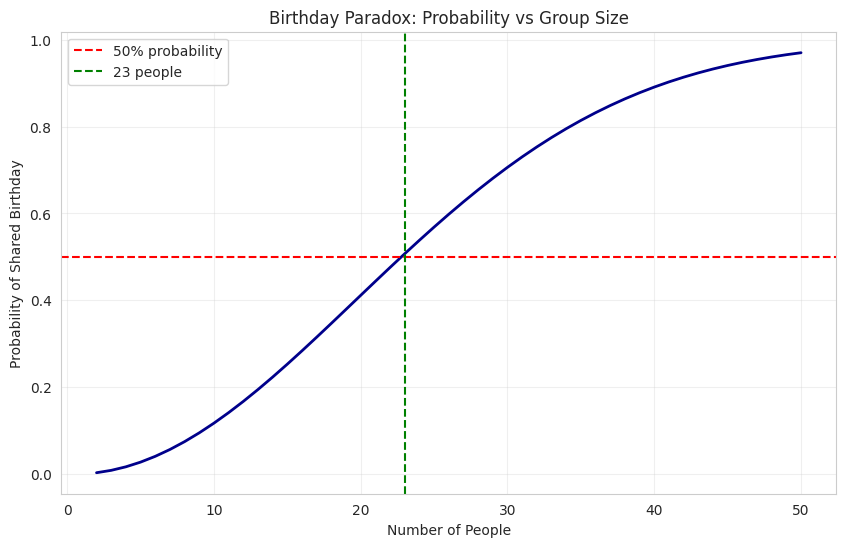

Write Python code to recreate this figure. (Note: this script raises an exception after producing the figure.)
"""
Module 2: Probability Theory - The Language of Uncertainty
===========================================================
Learn the fundamental concepts of probability that underpin all statistical inference.
"""

import numpy as np
import pandas as pd
import matplotlib.pyplot as plt
import seaborn as sns
from itertools import combinations, permutations, product
from collections import Counter
import scipy.stats as stats

sns.set_style("whitegrid")
plt.rcParams['figure.figsize'] = (12, 6)


class ProbabilityBasics:
    """
    Understanding fundamental probability concepts
    """
    
    @staticmethod
    def basic_probability(favorable, total):
        """
        Basic Probability Formula: P(A) = favorable outcomes / total outcomes
        Range: 0 ≤ P(A) ≤ 1
        """
        prob = favorable / total
        print(f"P(Event) = {favorable}/{total} = {prob:.4f} = {prob*100:.2f}%")
        return prob
    
    @staticmethod
    def complement_rule(prob_a):
        """
        Complement Rule: P(not A) = 1 - P(A)
        Use: Finding probability of event NOT happening
        """
        prob_not_a = 1 - prob_a
        print(f"P(A) = {prob_a:.4f}")
        print(f"P(not A) = 1 - {prob_a:.4f} = {prob_not_a:.4f}")
        return prob_not_a
    
    @staticmethod
    def addition_rule(prob_a, prob_b, prob_both=0):
        """
        Addition Rule: P(A or B) = P(A) + P(B) - P(A and B)
        - If mutually exclusive: P(A and B) = 0
        - If independent: P(A and B) = P(A) × P(B)
        """
        prob_or = prob_a + prob_b - prob_both
        print(f"P(A or B) = P(A) + P(B) - P(A and B)")
        print(f"P(A or B) = {prob_a:.4f} + {prob_b:.4f} - {prob_both:.4f} = {prob_or:.4f}")
        return prob_or
    
    @staticmethod
    def multiplication_rule_independent(prob_a, prob_b):
        """
        Multiplication Rule (Independent Events): P(A and B) = P(A) × P(B)
        Use: When events don't affect each other
        """
        prob_and = prob_a * prob_b
        print(f"P(A and B) = P(A) × P(B)")
        print(f"P(A and B) = {prob_a:.4f} × {prob_b:.4f} = {prob_and:.4f}")
        return prob_and
    
    @staticmethod
    def conditional_probability(prob_a_and_b, prob_b):
        """
        Conditional Probability: P(A|B) = P(A and B) / P(B)
        Read as: "Probability of A given B"
        Use: When one event affects another
        """
        prob_a_given_b = prob_a_and_b / prob_b
        print(f"P(A|B) = P(A and B) / P(B)")
        print(f"P(A|B) = {prob_a_and_b:.4f} / {prob_b:.4f} = {prob_a_given_b:.4f}")
        return prob_a_given_b
    
    @staticmethod
    def bayes_theorem(prob_b_given_a, prob_a, prob_b):
        """
        Bayes' Theorem: P(A|B) = P(B|A) × P(A) / P(B)
        Use: Updating probabilities with new evidence
        """
        prob_a_given_b = (prob_b_given_a * prob_a) / prob_b
        print(f"Bayes' Theorem: P(A|B) = P(B|A) × P(A) / P(B)")
        print(f"P(A|B) = {prob_b_given_a:.4f} × {prob_a:.4f} / {prob_b:.4f}")
        print(f"P(A|B) = {prob_a_given_b:.4f}")
        return prob_a_given_b


class CombinatoricsAndCounting:
    """
    Counting methods for probability calculations
    """
    
    @staticmethod
    def factorial(n):
        """
        Factorial: n! = n × (n-1) × (n-2) × ... × 1
        Use: Counting arrangements
        """
        if n == 0 or n == 1:
            return 1
        result = 1
        for i in range(2, n + 1):
            result *= i
        print(f"{n}! = {result:,}")
        return result
    
    @staticmethod
    def permutations_count(n, r):
        """
        Permutations: P(n,r) = n! / (n-r)!
        Use: Counting ordered arrangements
        Example: How many ways to arrange 3 books from 5?
        """
        result = np.math.factorial(n) // np.math.factorial(n - r)
        print(f"P({n},{r}) = {n}! / ({n}-{r})! = {result:,}")
        print(f"Interpretation: {result:,} ways to arrange {r} items from {n}")
        return result
    
    @staticmethod
    def combinations_count(n, r):
        """
        Combinations: C(n,r) = n! / (r! × (n-r)!)
        Use: Counting unordered selections
        Example: How many ways to choose 3 books from 5?
        """
        result = np.math.factorial(n) // (np.math.factorial(r) * np.math.factorial(n - r))
        print(f"C({n},{r}) = {n}! / ({r}! × ({n}-{r})!) = {result:,}")
        print(f"Interpretation: {result:,} ways to choose {r} items from {n}")
        return result
    
    @staticmethod
    def demonstrate_difference():
        """
        Show difference between permutations and combinations
        """
        print("\n" + "="*60)
        print("PERMUTATIONS vs COMBINATIONS")
        print("="*60)
        
        items = ['A', 'B', 'C']
        r = 2
        
        print(f"\nItems: {items}")
        print(f"Selecting {r} items\n")
        
        print("PERMUTATIONS (order matters):")
        perms = list(permutations(items, r))
        for i, p in enumerate(perms, 1):
            print(f"  {i}. {p}")
        print(f"Total: {len(perms)} arrangements")
        
        print("\nCOMBINATIONS (order doesn't matter):")
        combs = list(combinations(items, r))
        for i, c in enumerate(combs, 1):
            print(f"  {i}. {c}")
        print(f"Total: {len(combs)} selections")


class RandomVariables:
    """
    Understanding random variables and their properties
    """
    
    @staticmethod
    def expected_value(values, probabilities):
        """
        Expected Value (Mean): E(X) = Σ(x × P(x))
        Use: Average outcome in the long run
        """
        ev = np.sum(np.array(values) * np.array(probabilities))
        print(f"Expected Value E(X) = {ev:.4f}")
        print("\nCalculation:")
        for v, p in zip(values, probabilities):
            print(f"  {v} × {p:.4f} = {v*p:.4f}")
        print(f"  Sum = {ev:.4f}")
        return ev
    
    @staticmethod
    def variance_rv(values, probabilities):
        """
        Variance: Var(X) = E(X²) - [E(X)]²
        Use: Measuring spread of random variable
        """
        ev = np.sum(np.array(values) * np.array(probabilities))
        ev_squared = np.sum(np.array(values)**2 * np.array(probabilities))
        variance = ev_squared - ev**2
        std = np.sqrt(variance)
        
        print(f"E(X) = {ev:.4f}")
        print(f"E(X²) = {ev_squared:.4f}")
        print(f"Var(X) = E(X²) - [E(X)]² = {variance:.4f}")
        print(f"SD(X) = √Var(X) = {std:.4f}")
        return variance, std
    
    @staticmethod
    def visualize_probability_distribution(values, probabilities, title="Probability Distribution"):
        """
        Visualize a discrete probability distribution
        """
        fig, (ax1, ax2) = plt.subplots(1, 2, figsize=(14, 5))
        
        # PMF (Probability Mass Function)
        ax1.bar(values, probabilities, color='steelblue', alpha=0.7, edgecolor='black')
        ax1.set_xlabel('Value')
        ax1.set_ylabel('Probability')
        ax1.set_title(f'{title} - PMF')
        ax1.grid(True, alpha=0.3)
        
        # Add expected value line
        ev = np.sum(np.array(values) * np.array(probabilities))
        ax1.axvline(ev, color='red', linestyle='--', linewidth=2, label=f'E(X) = {ev:.2f}')
        ax1.legend()
        
        # CDF (Cumulative Distribution Function)
        cumulative = np.cumsum(probabilities)
        ax2.step(values, cumulative, where='post', color='darkgreen', linewidth=2)
        ax2.set_xlabel('Value')
        ax2.set_ylabel('Cumulative Probability')
        ax2.set_title(f'{title} - CDF')
        ax2.grid(True, alpha=0.3)
        ax2.set_ylim([0, 1.1])
        
        plt.tight_layout()
        plt.savefig('/vercel/sandbox/probability_distribution.png', dpi=300, bbox_inches='tight')
        print(f"\n✓ Visualization saved as 'probability_distribution.png'")
        plt.show()


# ==================== PRACTICAL EXAMPLES ====================

def example_1_dice():
    """Example 1: Dice probability"""
    print("\n" + "="*60)
    print("EXAMPLE 1: Rolling Dice")
    print("="*60)
    
    print("\n1. Probability of rolling a 6 on a fair die:")
    ProbabilityBasics.basic_probability(1, 6)
    
    print("\n2. Probability of NOT rolling a 6:")
    ProbabilityBasics.complement_rule(1/6)
    
    print("\n3. Probability of rolling a 6 OR a 5:")
    ProbabilityBasics.addition_rule(1/6, 1/6, 0)  # Mutually exclusive
    
    print("\n4. Probability of rolling two 6s in a row (independent):")
    ProbabilityBasics.multiplication_rule_independent(1/6, 1/6)
    
    # Simulate dice rolls
    print("\n5. Simulation: Rolling a die 10,000 times")
    rolls = np.random.randint(1, 7, 10000)
    counts = Counter(rolls)
    
    print("\nResults:")
    for face in range(1, 7):
        observed_prob = counts[face] / 10000
        expected_prob = 1/6
        print(f"  Face {face}: {observed_prob:.4f} (expected: {expected_prob:.4f})")


def example_2_cards():
    """Example 2: Card probability"""
    print("\n" + "="*60)
    print("EXAMPLE 2: Drawing Cards")
    print("="*60)
    
    print("\nStandard deck: 52 cards (13 ranks × 4 suits)")
    
    print("\n1. Probability of drawing an Ace:")
    ProbabilityBasics.basic_probability(4, 52)
    
    print("\n2. Probability of drawing a Heart:")
    ProbabilityBasics.basic_probability(13, 52)
    
    print("\n3. Probability of drawing Ace OR Heart:")
    # P(Ace) + P(Heart) - P(Ace of Hearts)
    ProbabilityBasics.addition_rule(4/52, 13/52, 1/52)
    
    print("\n4. Conditional: Probability of Ace given it's a Heart:")
    # P(Ace and Heart) / P(Heart)
    ProbabilityBasics.conditional_probability(1/52, 13/52)


def example_3_medical_test():
    """Example 3: Bayes' Theorem - Medical Testing"""
    print("\n" + "="*60)
    print("EXAMPLE 3: Medical Test (Bayes' Theorem)")
    print("="*60)
    
    print("\nScenario:")
    print("- Disease prevalence: 1% of population")
    print("- Test accuracy: 95% (detects disease when present)")
    print("- False positive rate: 5% (positive when disease absent)")
    print("\nQuestion: If you test positive, what's probability you have disease?")
    
    # Given information
    p_disease = 0.01  # P(D)
    p_no_disease = 0.99  # P(not D)
    p_pos_given_disease = 0.95  # P(+|D) - sensitivity
    p_pos_given_no_disease = 0.05  # P(+|not D) - false positive rate
    
    # Calculate P(+) using law of total probability
    p_positive = (p_pos_given_disease * p_disease + 
                  p_pos_given_no_disease * p_no_disease)
    
    print(f"\nP(Positive) = P(+|D)×P(D) + P(+|not D)×P(not D)")
    print(f"P(Positive) = {p_pos_given_disease}×{p_disease} + {p_pos_given_no_disease}×{p_no_disease}")
    print(f"P(Positive) = {p_positive:.4f}")
    
    print(f"\nNow applying Bayes' Theorem:")
    p_disease_given_pos = ProbabilityBasics.bayes_theorem(
        p_pos_given_disease, p_disease, p_positive
    )
    
    print(f"\n📊 Result: Only {p_disease_given_pos*100:.1f}% chance of having disease!")
    print("This shows why positive tests often need confirmation.")


def example_4_birthday_paradox():
    """Example 4: Birthday Paradox"""
    print("\n" + "="*60)
    print("EXAMPLE 4: Birthday Paradox")
    print("="*60)
    
    print("\nQuestion: In a room of 23 people, what's the probability")
    print("that at least 2 people share a birthday?")
    
    print("\nSolution using complement:")
    print("P(at least 2 share) = 1 - P(all different)")
    
    n_people = 23
    n_days = 365
    
    # Calculate P(all different)
    prob_all_different = 1.0
    for i in range(n_people):
        prob_all_different *= (n_days - i) / n_days
    
    prob_at_least_two = 1 - prob_all_different
    
    print(f"\nP(all different) = {prob_all_different:.4f}")
    print(f"P(at least 2 share) = {prob_at_least_two:.4f} = {prob_at_least_two*100:.1f}%")
    
    # Simulate
    print("\nSimulation with 10,000 rooms of 23 people:")
    matches = 0
    for _ in range(10000):
        birthdays = np.random.randint(0, 365, n_people)
        if len(birthdays) != len(set(birthdays)):
            matches += 1
    
    print(f"Simulated probability: {matches/10000:.4f} = {matches/100:.1f}%")
    
    # Show how probability changes with group size
    sizes = range(2, 51)
    probs = []
    for n in sizes:
        prob_diff = 1.0
        for i in range(n):
            prob_diff *= (365 - i) / 365
        probs.append(1 - prob_diff)
    
    plt.figure(figsize=(10, 6))
    plt.plot(sizes, probs, linewidth=2, color='darkblue')
    plt.axhline(0.5, color='red', linestyle='--', label='50% probability')
    plt.axvline(23, color='green', linestyle='--', label='23 people')
    plt.xlabel('Number of People')
    plt.ylabel('Probability of Shared Birthday')
    plt.title('Birthday Paradox: Probability vs Group Size')
    plt.grid(True, alpha=0.3)
    plt.legend()
    plt.savefig('/vercel/sandbox/birthday_paradox.png', dpi=300, bbox_inches='tight')
    print("\n✓ Visualization saved as 'birthday_paradox.png'")
    plt.show()


def example_5_expected_value():
    """Example 5: Expected Value in Games"""
    print("\n" + "="*60)
    print("EXAMPLE 5: Expected Value - Casino Game")
    print("="*60)
    
    print("\nGame: Roll a die")
    print("- Roll 6: Win $10")
    print("- Roll 4 or 5: Win $5")
    print("- Roll 1, 2, or 3: Lose $3")
    print("- Cost to play: $2")
    
    values = [10, 5, 5, -3, -3, -3]
    probabilities = [1/6] * 6
    
    print("\nExpected winnings per roll:")
    ev_winnings = RandomVariables.expected_value(values, probabilities)
    
    print(f"\nExpected profit (after $2 cost): ${ev_winnings - 2:.2f}")
    
    if ev_winnings - 2 > 0:
        print("✓ Positive expected value - good game to play!")
    else:
        print("✗ Negative expected value - you'll lose money over time")
    
    # Visualize
    RandomVariables.visualize_probability_distribution(
        values, probabilities, "Casino Game Outcomes"
    )


def example_6_counting():
    """Example 6: Counting and Combinatorics"""
    print("\n" + "="*60)
    print("EXAMPLE 6: Counting Problems")
    print("="*60)
    
    print("\n1. How many ways to arrange 5 books on a shelf?")
    CombinatoricsAndCounting.factorial(5)
    
    print("\n2. How many ways to select 3 people from 10 for a committee?")
    CombinatoricsAndCounting.combinations_count(10, 3)
    
    print("\n3. How many ways to award gold, silver, bronze to 8 runners?")
    CombinatoricsAndCounting.permutations_count(8, 3)
    
    print("\n4. Lottery: Choose 6 numbers from 49")
    total_combinations = CombinatoricsAndCounting.combinations_count(49, 6)
    prob_win = 1 / total_combinations
    print(f"Probability of winning: {prob_win:.10f} = 1 in {total_combinations:,}")
    
    # Demonstrate difference
    CombinatoricsAndCounting.demonstrate_difference()


# ==================== INTERACTIVE EXERCISES ====================

def exercise_1():
    """Exercise 1: Basic probability"""
    print("\n" + "="*60)
    print("EXERCISE 1: Calculate Probabilities")
    print("="*60)
    
    print("\nScenario: A bag contains 5 red, 3 blue, and 2 green marbles")
    print("\nQuestions:")
    print("1. P(red)?")
    print("2. P(not red)?")
    print("3. P(red or blue)?")
    print("4. P(red, then blue without replacement)?")
    
    print("\n--- SOLUTIONS ---")
    total = 10
    
    print("\n1. P(red):")
    p_red = ProbabilityBasics.basic_probability(5, total)
    
    print("\n2. P(not red):")
    p_not_red = ProbabilityBasics.complement_rule(p_red)
    
    print("\n3. P(red or blue):")
    p_red_or_blue = ProbabilityBasics.addition_rule(5/10, 3/10, 0)
    
    print("\n4. P(red then blue):")
    print("First draw red: 5/10")
    print("Then draw blue: 3/9 (one marble removed)")
    p_red_then_blue = (5/10) * (3/9)
    print(f"P(red then blue) = 5/10 × 3/9 = {p_red_then_blue:.4f}")


def exercise_2():
    """Exercise 2: Expected value"""
    print("\n" + "="*60)
    print("EXERCISE 2: Expected Value")
    print("="*60)
    
    print("\nScenario: Investment opportunity")
    print("- 30% chance: Gain $1000")
    print("- 50% chance: Gain $500")
    print("- 20% chance: Lose $200")
    print("\nQuestion: What's the expected return?")
    
    print("\n--- SOLUTION ---")
    values = [1000, 500, -200]
    probabilities = [0.30, 0.50, 0.20]
    
    ev = RandomVariables.expected_value(values, probabilities)
    print(f"\nExpected return: ${ev:.2f}")
    
    if ev > 0:
        print("✓ Positive expected value - potentially good investment")


def exercise_3():
    """Exercise 3: Conditional probability"""
    print("\n" + "="*60)
    print("EXERCISE 3: Conditional Probability")
    print("="*60)
    
    print("\nScenario: Weather forecast")
    print("- P(Rain) = 0.3")
    print("- P(Traffic | Rain) = 0.8")
    print("- P(Traffic | No Rain) = 0.2")
    print("\nQuestions:")
    print("1. P(Traffic)?")
    print("2. P(Rain | Traffic)?")
    
    print("\n--- SOLUTIONS ---")
    p_rain = 0.3
    p_no_rain = 0.7
    p_traffic_given_rain = 0.8
    p_traffic_given_no_rain = 0.2
    
    print("\n1. P(Traffic) using law of total probability:")
    p_traffic = p_traffic_given_rain * p_rain + p_traffic_given_no_rain * p_no_rain
    print(f"P(Traffic) = {p_traffic_given_rain}×{p_rain} + {p_traffic_given_no_rain}×{p_no_rain}")
    print(f"P(Traffic) = {p_traffic:.4f}")
    
    print("\n2. P(Rain | Traffic) using Bayes' Theorem:")
    p_rain_given_traffic = ProbabilityBasics.bayes_theorem(
        p_traffic_given_rain, p_rain, p_traffic
    )


# ==================== MAIN EXECUTION ====================

if __name__ == "__main__":
    print("\n" + "🎲 " * 20)
    print("WELCOME TO MODULE 2: PROBABILITY THEORY")
    print("🎲 " * 20)
    
    print("\n📚 Learning Objectives:")
    print("1. Understand basic probability rules and axioms")
    print("2. Learn conditional probability and independence")
    print("3. Master Bayes' Theorem")
    print("4. Apply counting methods (permutations & combinations)")
    print("5. Calculate expected values and variance")
    print("6. Solve real-world probability problems")
    
    # Run examples
    example_1_dice()
    example_2_cards()
    example_3_medical_test()
    example_4_birthday_paradox()
    example_5_expected_value()
    example_6_counting()
    
    # Run exercises
    exercise_1()
    exercise_2()
    exercise_3()
    
    print("\n" + "="*60)
    print("✅ MODULE 2 COMPLETE!")
    print("="*60)
    print("\nKey Takeaways:")
    print("• Probability quantifies uncertainty (0 to 1)")
    print("• Use complement rule for 'not' events")
    print("• Independent events: P(A and B) = P(A) × P(B)")
    print("• Bayes' Theorem updates probabilities with new evidence")
    print("• Expected value = long-run average outcome")
    print("• Permutations: order matters, Combinations: order doesn't")
    print("\n➡️  Next: Module 3 - Probability Distributions")
